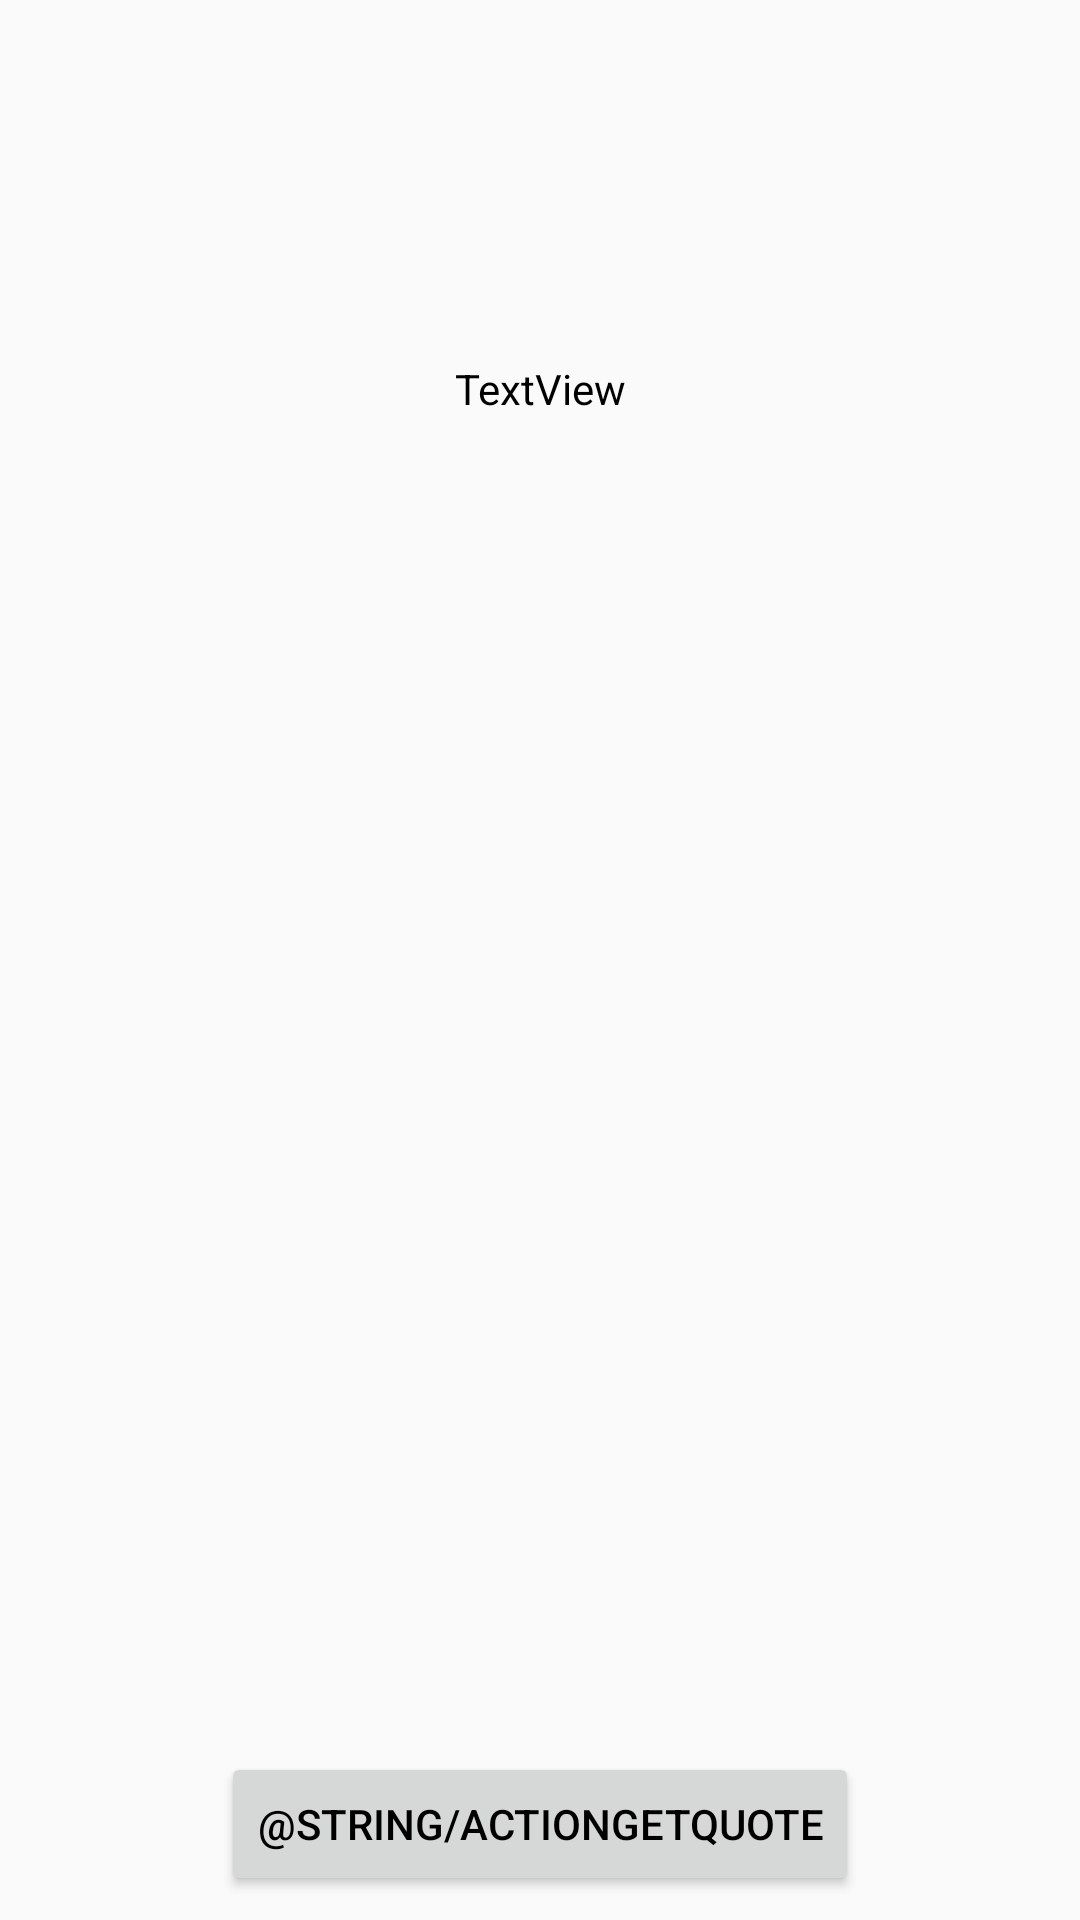

Here is an Android app screen rendered from its layout file. Give the layout XML and the strings, colors and styles it references.
<!-- AndroidManifest.xml: application theme AppTheme -->
<!-- res/layout/activity_show_quote.xml -->
<?xml version="1.0" encoding="utf-8"?>
<android.support.constraint.ConstraintLayout xmlns:android="http://schemas.android.com/apk/res/android"
    xmlns:app="http://schemas.android.com/apk/res-auto"
    xmlns:tools="http://schemas.android.com/tools"
    android:layout_width="match_parent"
    android:layout_height="match_parent"
    tools:context="joellc.considermespiritual.showQuoteActivity">

    <TextView
        android:id="@+id/textViewShowQuote"
        android:layout_width="wrap_content"
        android:layout_height="0dp"
        android:layout_marginBottom="8dp"
        android:layout_marginEnd="8dp"
        android:layout_marginStart="8dp"
        android:layout_marginTop="120dp"
        android:maxWidth="327dp"
        android:text="TextView"
        app:layout_constraintBottom_toTopOf="@+id/buttonFindQuote"
        app:layout_constraintEnd_toEndOf="parent"
        app:layout_constraintStart_toStartOf="parent"
        app:layout_constraintTop_toTopOf="parent"
        app:layout_constraintVertical_bias="0.0" />

    <Button
        android:id="@+id/buttonFindQuote"
        android:layout_width="wrap_content"
        android:layout_height="wrap_content"
        android:layout_marginBottom="8dp"
        android:layout_marginEnd="8dp"
        android:layout_marginStart="8dp"
        android:text="@string/actionGetQuote"
        app:layout_constraintBottom_toBottomOf="parent"
        app:layout_constraintEnd_toEndOf="parent"
        app:layout_constraintStart_toStartOf="parent" />
</android.support.constraint.ConstraintLayout>
<!-- resources referenced by this layout -->
<resources>
  <style name="AppTheme" parent="Theme.AppCompat.Light.NoActionBar">
          
          <item name="colorPrimary">@color/colorPrimary</item>
          <item name="colorPrimaryDark">@color/colorPrimaryDark</item>
          <item name="colorAccent">@color/colorAccent</item>
          <item name="android:textColor">#000000</item>
          <item name="android:toolbarStyle">@style/AppTheme.ToolbarStyle</item>
      </style>
  <style name="AppTheme.ToolbarStyle" parent="Theme.AppCompat">
          <item name="actionMenuTextColor">@android:color/white</item>
      </style>
  <!-- not gathered from this repository: default colours our renderer supplied (Android Studio template values) -->
  <color name="colorPrimary">#FF6200EE</color>
  <color name="colorPrimaryDark">#FF3700B3</color>
  <color name="colorAccent">#FF03DAC5</color>
</resources>
